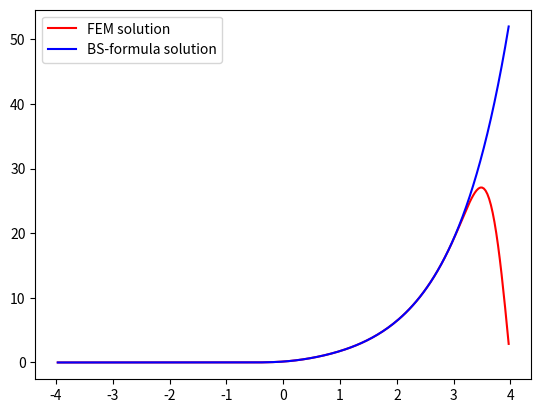
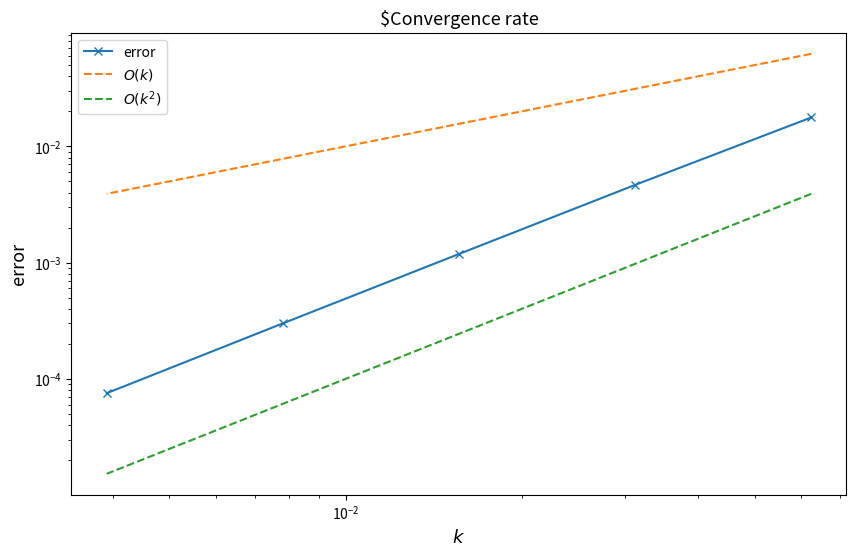
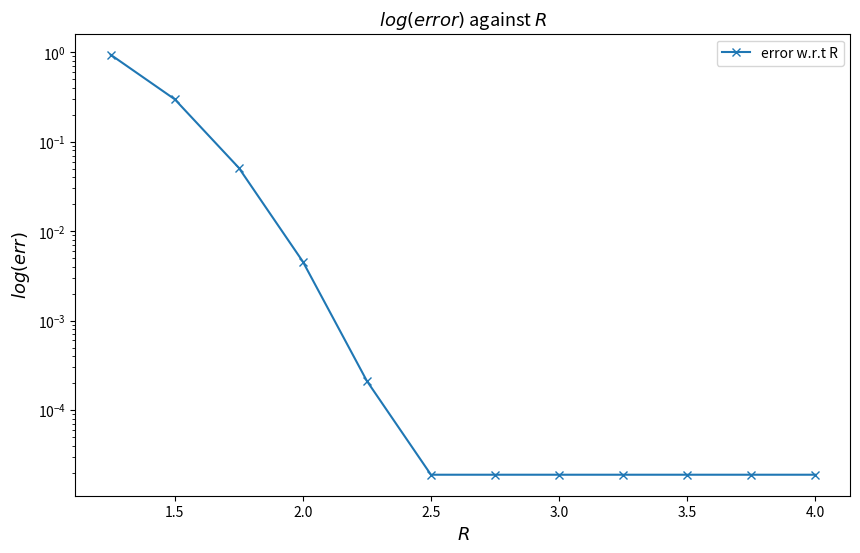

Generate these figures, in order, with matplotlib:
import matplotlib.pyplot as plt
import numpy as np
import scipy.sparse as sp
from scipy.sparse.linalg import spsolve
import numpy.linalg as lin
from scipy.stats import norm

def build_massMatrix(N,R):
    h = 2*R/(N+1)
    M = np.diag([2/3*h]*N) + np.diag([1/6*h]*(N-1), k=-1) + np.diag([1/6*h]*(N-1), k=1)
    M = sp.csr_matrix(M)
    return M

def build_BSMatrix(N,sigma,r,R):
    h = 2*R/(N+1)
    A = np.diag([sigma**2/h + 2/3*r*h]*N)
    A += np.diag([-sigma**2/(2*h) - 1/2*(sigma**2/2-r) + r*h/6]*(N-1), k=-1)
    A += np.diag([-sigma**2/(2*h) + 1/2*(sigma**2/2-r) + r*h/6]*(N-1), k=1)
    A = sp.csr_matrix(A)
    return A

# print(f'M = {build_massMatrix(4, 1)}')
# print(f'A = {build_BSMatrix(4, 0.3, 0.05, 1)}')

def bs_formula_C(s,t,sigma,K,r):
    d1 = (np.log(s/K) + (r+sigma**2/2)*t) / (sigma*np.sqrt(t))
    d2 = d1 - sigma*np.sqrt(t)
    call_price = s*norm.cdf(d1) - K*np.exp(-r*t)*norm.cdf(d2)
    return call_price


def u0(x,K):
    return np.maximum(0, np.exp(x)-K)


def exactu(t,x,sigma,K,r):
    val = bs_formula_C(np.exp(x),t,sigma,K,r) 
    return val


def FEM_theta(N,M,theta,R,sigma,K,r,T):
    k = T/M
    grid = np.linspace(-R,R,N+2)
    grid = grid[1:-1]
    u_sol = u0(grid,K).reshape(N,1)
    MatrixM = build_massMatrix(N,R)
    MatrixA = build_BSMatrix(N,sigma,r,R)
    B_theta = MatrixM + k*theta*MatrixA
    C_theta = MatrixM - k*(1-theta)*MatrixA
    F=0
    
    B_theta = B_theta.tocsr() 
    C_theta = C_theta.tocsr()
    for i in range(M):
        RHS = C_theta@u_sol + F
        u_sol = spsolve(B_theta, RHS).reshape(N,1)
    return u_sol


#### Parameter setting
sigma = 0.3
T = 1
r = 0.05
R = 4
K = 1
G = R/2 
theta= 0.5
nb_samples = 5
N = np.power(2, np.arange(4, 4 + nb_samples))-1
M = np.power(2, np.arange(4, 4 + nb_samples))


#### Report
#c
# for theta=.5 convergence is O(k^2). This is expected because the payoff function is in H_0^1(G) so our theory predicts it should convergere like that for this theta.
#We can observe as close to R, the boundary condition pulls down our internal option price estimate towards 0. This makes sense as we imposed this condition on the PDE.
#This is why we choose R far away from what we believe to be a reasonable price range as within our estimate is great!

#d
#The third plot generated gives insight into how the error in the interior behaves based on our choice of R. In particular it is quite insightful because of the shape.
#We can see that for increasing R the approximation becomes significantly better (exponentially better even) up to a certain point at R=2.5.
#After R=2.5 the error stays almost constant. This is expected due to illconditioning in the numerical problem acting as a lower bound on the error obtained.


#### Do not change any code below! ####
error = np.zeros(nb_samples) 
k =  T / M

grid = np.linspace(-R,R,N[nb_samples-1]+2)
grid = grid[1:-1].reshape(N[nb_samples-1],1)
plt.plot( grid
        , FEM_theta(N[nb_samples-1],M[nb_samples-1],theta,R,sigma,K,r,T) # type: ignore
        , 'r-', label='FEM solution'  # plot with the color red, as line
        )
plt.plot( grid
        , exactu(T,grid,sigma,K,r).reshape(N[nb_samples-1],1)
        , 'b-', label='BS-formula solution'  # plot with the color red, as line
        )

plt.legend()
plt.show()

try:
   for i in range(nb_samples):
      grid = np.linspace(-R,R,N[i]+2)
      grid = grid[1:-1]
      ind = (np.abs(grid)-np.log(K)) < G
      err=exactu(T,grid,sigma,K,r).reshape(N[i],1)-FEM_theta(N[i],M[i],theta,R,sigma,K,r,T)
      error[i]=lin.norm(err[ind],ord=np.inf)
      if np.isnan(error[i])==True:
          raise Exception("Error unbounded. Plots not shown.")
   conv_rate = np.polyfit(np.log(k), np.log(error), deg=1)
   if conv_rate[0]<0:
       raise Exception("Error unbounded. Plots not shown.")
   print("FEM method with theta="+str(theta)+" converges: Convergence rate in discrete $L^inf$ norm with respect to time step $k$: " + str(
        conv_rate[0]))
   plt.figure(figsize=[10, 6]) # type: ignore
   plt.loglog(k, error, '-x', label='error')
   plt.loglog(k, k, '--', label='$O(k)$')
   plt.loglog(k, k**2, '--', label='$O(k^2)$')
   plt.title('$Convergence rate', fontsize=13)
   plt.xlabel('$k$', fontsize=13)
   plt.ylabel('error', fontsize=13)
   plt.legend()
   plt.plot()
   plt.show()
   
   plt.figure(figsize=[10, 6]) # type: ignore
   RR = np.arange(1.25, 4.25, 0.25)
   NN = 2**7 * RR ** 1-1
   MM = 2**7 * RR ** 0
   NN = NN.astype(int)
   MM = MM.astype(int)
   error2 = np.zeros(len(RR))
   for i in range(len(RR)):
       grid2 = np.linspace(-RR[i],RR[i],NN[i]+2)
       grid2 = grid2[1:-1]
       err2 = exactu(T,grid2,sigma,K,r).reshape(NN[i],1)-FEM_theta(NN[i],MM[i],theta,RR[i],sigma,K,r,T)
       ind2 = (np.abs(grid2)-np.log(K)) < 1
       error2[i] = lin.norm(err2[ind2],ord=np.inf)
   plt.semilogy(RR, error2, '-x', label='error w.r.t R')
   plt.title('$log(error)$ against $R$', fontsize=13)
   plt.xlabel('$R$', fontsize=13)
   plt.ylabel('$log(err)$', fontsize=13)
   plt.legend()
   plt.plot()
   plt.show()
   
except Exception as e:
    print(e)
